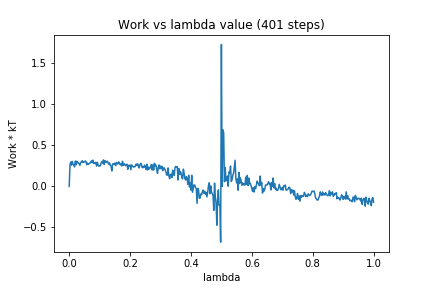

The file beside this chart, header and first rows:
0, 0.0
1, 0.2636
2, 0.2979
3, 0.2596
4, 0.3056
5, 0.2716
6, 0.2616
7, 0.239
8, 0.3093
9, 0.2645
10, 0.3078
11, 0.2896
12, 0.2895
13, 0.2761
14, 0.2582
15, 0.2933
16, 0.2976
17, 0.3138
18, 0.2907
19, 0.2986
20, 0.2987
21, 0.3103
22, 0.3045
23, 0.2642
24, 0.2853
25, 0.2693
26, 0.2797
27, 0.2802
28, 0.2917
29, 0.3111
30, 0.2921
31, 0.3212
32, 0.2801
33, 0.2903
34, 0.2783
35, 0.2948
36, 0.2485
37, 0.2937
38, 0.26
39, 0.246
40, 0.2513
41, 0.2532
42, 0.2906
43, 0.303
44, 0.2837
45, 0.3241
46, 0.2668
47, 0.314
48, 0.2997
49, 0.2957
50, 0.3086
51, 0.2898
52, 0.2698
53, 0.2866
54, 0.2585
55, 0.2472
56, 0.1883
57, 0.2733
58, 0.2761
59, 0.2682
60, 0.2846
... 340 more rows
